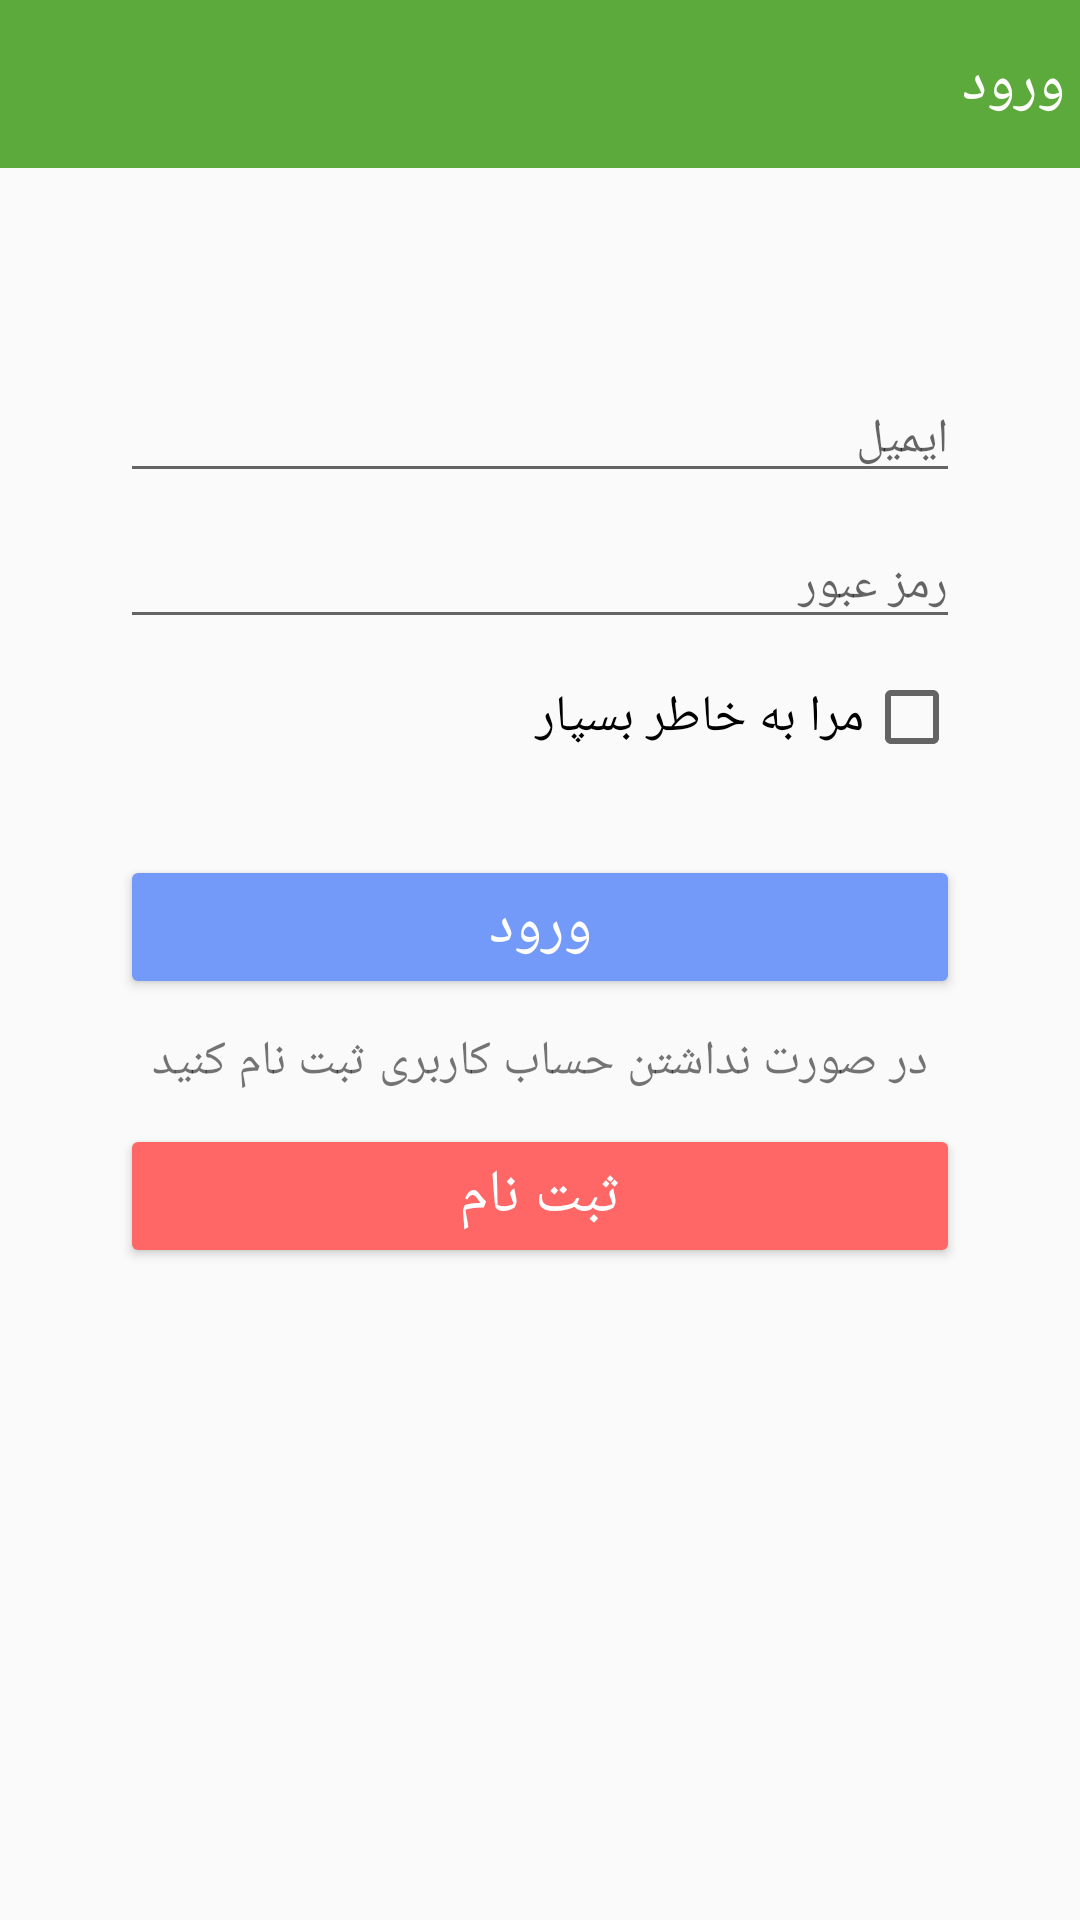

Android layout source for this screen:
<!-- AndroidManifest.xml: application theme AppTheme -->
<!-- res/layout/activity_login.xml -->
<?xml version="1.0" encoding="utf-8"?>
<RelativeLayout xmlns:android="http://schemas.android.com/apk/res/android"
    xmlns:app="http://schemas.android.com/apk/res-auto"
    xmlns:tools="http://schemas.android.com/tools"
    android:layout_width="match_parent"
    android:layout_height="match_parent"
    tools:context=".controller.activity.LoginActivity"
    >
    <android.support.v7.widget.Toolbar
        android:id="@+id/home_toolbar"
        android:layout_width="match_parent"
        android:layout_height="?attr/actionBarSize"
        android:background="@color/toolbar">
        <TextView
            android:layout_width="wrap_content"
            android:layout_height="wrap_content"
            android:text="ورود"
            android:layout_gravity="right"
            android:layout_marginRight="5dp"
            android:textSize="20sp"
            android:textColor="@color/white"/>
    </android.support.v7.widget.Toolbar>
    <RelativeLayout
        android:layout_width="match_parent"
        android:layout_height="match_parent"
        android:layout_marginTop="100dp"
        android:layout_marginLeft="40dp"
        android:layout_marginRight="40dp">
        <LinearLayout
            android:layout_width="match_parent"
            android:layout_height="wrap_content"
            android:orientation="vertical"
            android:id="@+id/fields">
            <TextView
                android:layout_width="match_parent"
                android:layout_height="wrap_content"
                android:id="@+id/wronginfo"
                android:textColor="@color/colorAccent"
                android:textSize="19sp"
                android:gravity="center"
                android:textDirection="rtl"/>
            <EditText
                android:layout_width="match_parent"
                android:layout_height="wrap_content"
                android:id="@+id/email"
                android:drawableRight="@drawable/ic_email_black_24dp"
                android:drawablePadding="5dp"
                android:drawableTint="@color/vectors"
                android:textSize="16sp"
                android:inputType="textEmailAddress"
                android:hint="ایمیل"/>
            <EditText
                android:layout_width="match_parent"
                android:layout_height="wrap_content"
                android:inputType="textPassword"
                android:drawableRight="@drawable/ic_lock_black_24dp"
                android:drawablePadding="5dp"
                android:drawableTint="@color/vectors"
                android:layout_marginTop="10dp"
                android:textSize="16sp"
                android:gravity="right"
                android:id="@+id/password"
                android:hint="رمز عبور"/>
            <CheckBox
                android:layout_width="match_parent"
                android:layout_height="wrap_content"
                android:id="@+id/keepLoggedin"
                android:text="مرا به خاطر بسپار"
                android:layoutDirection="rtl"
                android:textSize="17sp"
                android:layout_marginTop="10dp"/>

        </LinearLayout>

        <LinearLayout
            android:layout_width="match_parent"
            android:layout_height="wrap_content"
            android:orientation="vertical"
            android:layout_below="@+id/fields">
            <Button
                android:layout_width="match_parent"
                android:layout_height="wrap_content"
                android:text="ورود"
                android:textColor="@color/white"
                android:layout_marginTop="30dp"
                android:textSize="20sp"
                android:backgroundTint="@color/login"
                android:id="@+id/login"
                android:onClick="checkForLoginData"
                />
            <TextView
                android:layout_width="match_parent"
                android:layout_height="wrap_content"
                android:layout_marginTop="10dp"
                android:textSize="16dp"
                android:singleLine="true"
                android:gravity="center"
                android:textDirection="rtl"
                android:text="در صورت نداشتن حساب کاربری ثبت نام کنید"/>
            <Button
                android:layout_width="match_parent"
                android:layout_height="wrap_content"
                android:text="ثبت نام"
                android:textSize="20sp"
                android:textColor="@color/white"
                android:layout_marginTop="10dp"
                android:id="@+id/signup"
                android:backgroundTint="@color/signup"
                android:onClick="goToSignupForm"
                />
        </LinearLayout>


    </RelativeLayout>

</RelativeLayout>
<!-- resources referenced by this layout -->
<resources>
  <color name="colorAccent">#FF4081</color>
  <color name="login">#749af9</color>
  <color name="signup">#ff6767</color>
  <color name="toolbar">#5ca93c</color>
  <color name="vectors">#8b8b8b</color>
  <color name="white">#fff</color>
  <style name="AppTheme" parent="Theme.AppCompat.Light.NoActionBar">
          
          <item name="colorPrimary">@color/colorPrimary</item>
          <item name="colorPrimaryDark">@color/colorPrimaryDark</item>
          <item name="colorAccent">@color/colorAccent</item>
          <item name="android:statusBarColor">@color/statusbar</item>
      </style>
  <color name="colorPrimary">#3F51B5</color>
  <color name="colorPrimaryDark">#303F9F</color>
  <color name="statusbar">#478e2d</color>
</resources>
